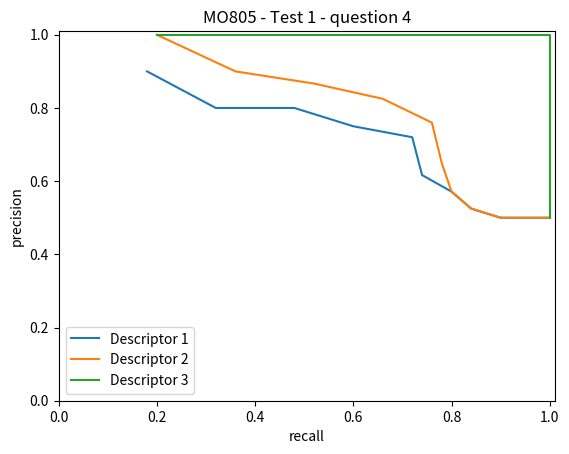

Generate this figure with matplotlib:
import numpy as np
import os.path  as osp
import matplotlib.pyplot as plt

def read_file(file_path):
  f = open(file_path, "r")
  data = []
  for line in f:
    data.append(line)
  return np.array(data)

def load_data(names_file, features_dir):
  ms_features = []
  ss_features = []
  ids = []
  names = read_file(names_file)
  names.sort()
  last_class = ""
  class_id = 0
  for name in names:
    name = name[:-1] #remove new line end
    ms_file_path = osp.join(features_dir, name + "_MS.txt")
    ss_file_path = osp.join(features_dir, name + "_SS.txt")
    ms_data = read_file(ms_file_path)
    ss_data = read_file(ss_file_path)
    ms_data = ms_data.astype(np.float)
    ss_data = ss_data.astype(np.float)
    ms_features.append(ms_data)
    ss_features.append(ss_data)
    data_class = name.split("-")[0]
    if data_class != last_class:
      last_class = data_class
      class_id += 1
    ids.append(class_id)

  ids = np.array(ids)
  names = np.array(names)
  ms_features = np.array(ms_features)
  ss_features = np.array(ss_features)
  return ids, names, ms_features, ss_features

def dist(query_features, gallery_features):
  matrix = np.zeros((len(query_features), len(gallery_features)))
  q_pow = np.sum(query_features * query_features, axis = 1)
  g_pow = np.sum(gallery_features * gallery_features, axis = 1)
  prod = 2 * np.dot(query_features, np.transpose(gallery_features))
  matrix += np.transpose(np.tile(q_pow, (len(g_pow), 1)))
  matrix += np.tile(g_pow, (len(q_pow), 1))
  matrix -= prod
  return matrix

def precision_recall(distmat, q_ids, g_ids, max_rank = 20, gt_samples = 20):
  indices = np.argsort(distmat, axis=1)
  matches = (g_ids[indices] == q_ids[:, np.newaxis]).astype(np.int32)
  cnt = matches.cumsum(axis = 1)[:, :max_rank]

  den_precision = np.tile(np.arange(1, max_rank + 1), (len(q_ids), 1))
  den_recall = np.full((len(q_ids), max_rank), gt_samples)
  precision = cnt / den_precision
  recall = cnt / den_recall

  precision = np.average(precision, axis = 0)
  recall = np.average(recall, axis = 0)
  return precision, recall

if __name__ == '__main__':
  #ids, names, ms_features, ss_features = load_data("MO445-descriptors/examples/names.txt", "MO445-descriptors/examples/mpeg7_features/")
  ids = np.array([0, 0, 0 , 0, 0, 1, 1, 1, 1, 1])
  features_1 = np.array([[1.5, 2.5],
                      [1.5, 2.0],
                      [2.0, 2.0],
                      [1.0, 2.0],
                      [1.5, 1.5],
                      [1.0, 1.0],
                      [1.0, 2.0],
                      [1.0, 3.0],
                      [1.0, 4.0],
                      [1.0, 5.0]])

  features_2 = np.array([[2, 1],
                      [2.0, 2.0],
                      [2.0, 3.0],
                      [2.0, 4.0],
                      [2.0, 5.0],
                      [1.4, 1.4],
                      [1.6, 1.4],
                      [1.6, 1.2],
                      [1.4, 1.2],
                      [1.5, 1.3]])

  features_3 = np.array([[1.5, 2.5],
                      [1.5, 2.0],
                      [1.75, 2.25],
                      [1.25, 2.0],
                      [1.5, 1.5],
                      [1.5, 5.5],
                      [1.25, 5.0],
                      [1.5, 5.0],
                      [1.15, 5.0],
                      [1.5, 4.5]])

  max_rank = 10
  dismat_1 = dist(features_1, features_1)
  dismat_2 = dist(features_2, features_2)
  dismat_3 = dist(features_3, features_3)
  p_1, r_1 = precision_recall(dismat_1, ids, ids, max_rank=max_rank, gt_samples=5)
  p_2, r_2 = precision_recall(dismat_2, ids, ids, max_rank=max_rank, gt_samples=5)
  p_3, r_3 = precision_recall(dismat_3, ids, ids, max_rank=max_rank, gt_samples=5)

  print("Generating Precision x Recall curve")
  plt.title('MO805 - Test 1 - question 4')
  plt.plot(r_1, p_1, label = 'Descriptor 1')
  plt.plot(r_2, p_2, label = 'Descriptor 2')
  plt.plot(r_3, p_3, label = 'Descriptor 3')
  plt.legend(loc = 'lower left')
  plt.xlim([0, 1.01])
  plt.ylim([0, 1.01])
  plt.ylabel('precision')
  plt.xlabel('recall')
  plt.savefig("precision_recall.png")
